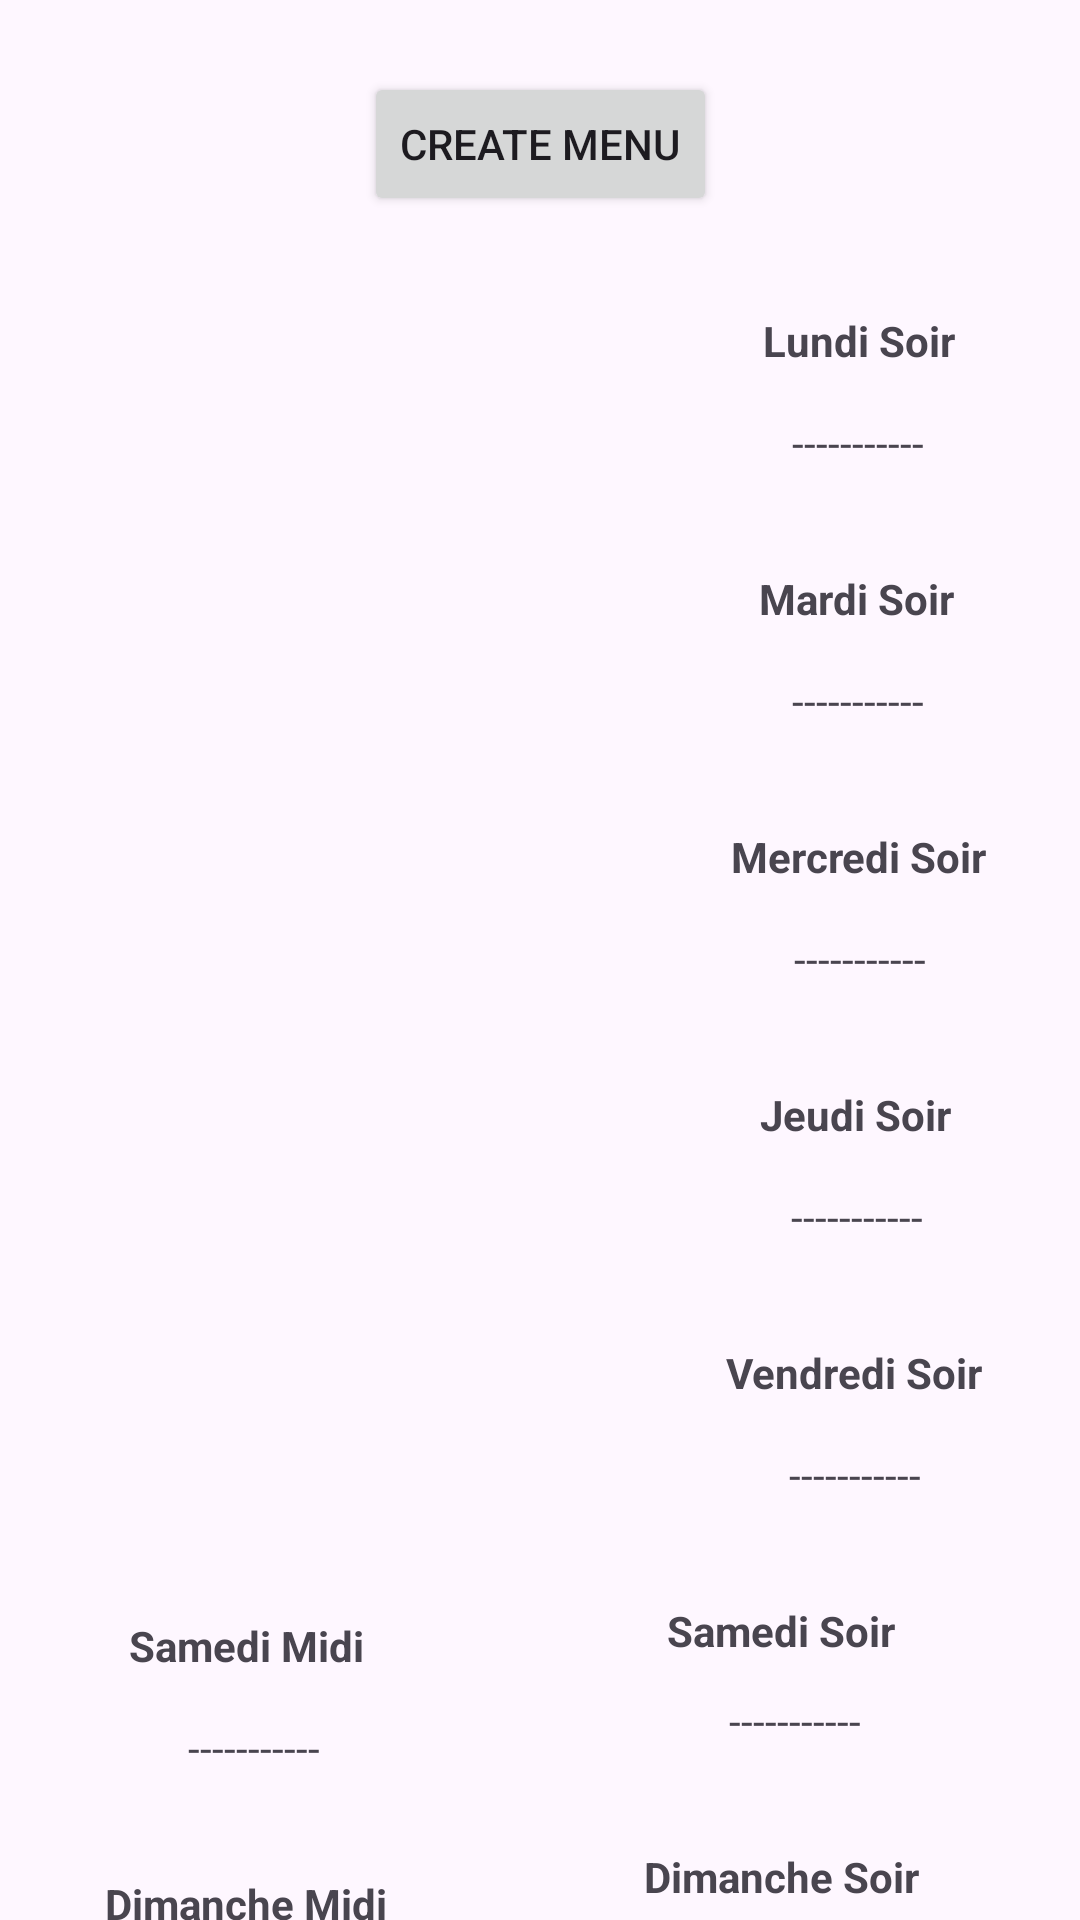

Here is an Android app screen rendered from its layout file. Give the layout XML and the strings, colors and styles it references.
<!-- AndroidManifest.xml: application theme Theme.NewExperience -->
<!-- res/layout/activity_settings.xml -->
<?xml version="1.0" encoding="utf-8"?>
<androidx.constraintlayout.widget.ConstraintLayout xmlns:android="http://schemas.android.com/apk/res/android"
    xmlns:app="http://schemas.android.com/apk/res-auto"
    xmlns:tools="http://schemas.android.com/tools"
    android:layout_width="match_parent"
    android:layout_height="match_parent"
    tools:context=".SettingsActivity">

    <TextView
        android:id="@+id/textView31"
        android:layout_width="150dp"
        android:layout_height="37dp"
        android:layout_marginTop="8dp"
        android:layout_marginEnd="24dp"
        android:text="-----------"
        android:textAlignment="center"
        app:layout_constraintEnd_toEndOf="parent"
        app:layout_constraintTop_toBottomOf="@+id/textView30" />

    <TextView
        android:id="@+id/textView30"
        android:layout_width="151dp"
        android:layout_height="26dp"
        android:layout_marginTop="15dp"
        android:layout_marginEnd="24dp"
        android:text="Dimanche Soir"
        android:textAlignment="center"
        android:textStyle="bold"
        app:layout_constraintEnd_toEndOf="parent"
        app:layout_constraintTop_toBottomOf="@+id/textView25" />

    <TextView
        android:id="@+id/textView28"
        android:layout_width="150dp"
        android:layout_height="37dp"
        android:layout_marginStart="24dp"
        android:layout_marginTop="8dp"
        android:layout_marginEnd="45dp"
        android:text="-----------"
        android:textAlignment="center"
        app:layout_constraintEnd_toStartOf="@+id/textView31"
        app:layout_constraintStart_toStartOf="parent"
        app:layout_constraintTop_toBottomOf="@+id/textView27" />

    <TextView
        android:id="@+id/textView27"
        android:layout_width="151dp"
        android:layout_height="26dp"
        android:layout_marginStart="24dp"
        android:layout_marginTop="15dp"
        android:layout_marginEnd="45dp"
        android:text="Dimanche Midi"
        android:textAlignment="center"
        android:textStyle="bold"
        app:layout_constraintEnd_toStartOf="@+id/textView30"
        app:layout_constraintStart_toStartOf="parent"
        app:layout_constraintTop_toBottomOf="@+id/textView22" />

    <TextView
        android:id="@+id/textView25"
        android:layout_width="150dp"
        android:layout_height="37dp"
        android:layout_marginTop="4dp"
        android:layout_marginEnd="20dp"
        android:text="-----------"
        android:textAlignment="center"
        app:layout_constraintEnd_toEndOf="parent"
        app:layout_constraintTop_toBottomOf="@+id/textView24" />

    <TextView
        android:id="@+id/textView24"
        android:layout_width="151dp"
        android:layout_height="26dp"
        android:layout_marginTop="15dp"
        android:layout_marginEnd="24dp"
        android:text="Samedi Soir"
        android:textAlignment="center"
        android:textStyle="bold"
        app:layout_constraintEnd_toEndOf="parent"
        app:layout_constraintTop_toBottomOf="@+id/textView19" />

    <TextView
        android:id="@+id/textView22"
        android:layout_width="150dp"
        android:layout_height="37dp"
        android:layout_marginStart="24dp"
        android:layout_marginTop="8dp"
        android:layout_marginEnd="45dp"
        android:text="-----------"
        android:textAlignment="center"
        app:layout_constraintEnd_toStartOf="@+id/textView25"
        app:layout_constraintStart_toStartOf="parent"
        app:layout_constraintTop_toBottomOf="@+id/textView21" />

    <TextView
        android:id="@+id/textView21"
        android:layout_width="151dp"
        android:layout_height="26dp"
        android:layout_marginStart="24dp"
        android:layout_marginTop="15dp"
        android:layout_marginEnd="45dp"
        android:text="Samedi Midi"
        android:textAlignment="center"
        android:textStyle="bold"
        app:layout_constraintEnd_toStartOf="@+id/textView24"
        app:layout_constraintStart_toStartOf="parent"
        app:layout_constraintTop_toBottomOf="@+id/imageView2" />

    <TextView
        android:id="@+id/textView19"
        android:layout_width="150dp"
        android:layout_height="37dp"
        android:layout_marginStart="14dp"
        android:layout_marginTop="8dp"
        android:text="-----------"
        android:textAlignment="center"
        app:layout_constraintEnd_toEndOf="parent"
        app:layout_constraintStart_toEndOf="@+id/imageView2"
        app:layout_constraintTop_toBottomOf="@+id/textView18" />

    <TextView
        android:id="@+id/textView18"
        android:layout_width="151dp"
        android:layout_height="26dp"
        android:layout_marginStart="13dp"
        android:layout_marginTop="15dp"
        android:text="Vendredi Soir"
        android:textAlignment="center"
        android:textStyle="bold"
        app:layout_constraintEnd_toEndOf="parent"
        app:layout_constraintStart_toEndOf="@+id/imageView2"
        app:layout_constraintTop_toBottomOf="@+id/textView16" />

    <TextView
        android:id="@+id/textView16"
        android:layout_width="150dp"
        android:layout_height="37dp"
        android:layout_marginStart="15dp"
        android:layout_marginTop="8dp"
        android:text="-----------"
        android:textAlignment="center"
        app:layout_constraintEnd_toEndOf="parent"
        app:layout_constraintStart_toEndOf="@+id/imageView2"
        app:layout_constraintTop_toBottomOf="@+id/textView15" />

    <TextView
        android:id="@+id/textView15"
        android:layout_width="151dp"
        android:layout_height="26dp"
        android:layout_marginStart="14dp"
        android:layout_marginTop="15dp"
        android:text="Jeudi Soir"
        android:textAlignment="center"
        android:textStyle="bold"
        app:layout_constraintEnd_toEndOf="parent"
        app:layout_constraintStart_toEndOf="@+id/imageView2"
        app:layout_constraintTop_toBottomOf="@+id/textView13" />

    <TextView
        android:id="@+id/textView13"
        android:layout_width="150dp"
        android:layout_height="37dp"
        android:layout_marginStart="17dp"
        android:layout_marginTop="8dp"
        android:text="-----------"
        android:textAlignment="center"
        app:layout_constraintEnd_toEndOf="parent"
        app:layout_constraintStart_toEndOf="@+id/imageView2"
        app:layout_constraintTop_toBottomOf="@+id/textView12" />

    <TextView
        android:id="@+id/textView12"
        android:layout_width="151dp"
        android:layout_height="26dp"
        android:layout_marginStart="16dp"
        android:layout_marginTop="15dp"
        android:text="Mercredi Soir"
        android:textAlignment="center"
        android:textStyle="bold"
        app:layout_constraintEnd_toEndOf="parent"
        app:layout_constraintStart_toEndOf="@+id/imageView2"
        app:layout_constraintTop_toBottomOf="@+id/textView10" />

    <TextView
        android:id="@+id/textView10"
        android:layout_width="150dp"
        android:layout_height="37dp"
        android:layout_marginStart="16dp"
        android:layout_marginTop="8dp"
        android:text="-----------"
        android:textAlignment="center"
        app:layout_constraintEnd_toEndOf="parent"
        app:layout_constraintStart_toEndOf="@+id/imageView2"
        app:layout_constraintTop_toBottomOf="@+id/textView9" />

    <TextView
        android:id="@+id/textView9"
        android:layout_width="151dp"
        android:layout_height="26dp"
        android:layout_marginStart="15dp"
        android:layout_marginTop="15dp"
        android:text="Mardi Soir"
        android:textAlignment="center"
        android:textStyle="bold"
        app:layout_constraintEnd_toEndOf="parent"
        app:layout_constraintStart_toEndOf="@+id/imageView2"
        app:layout_constraintTop_toBottomOf="@+id/textView5" />

    <TextView
        android:id="@+id/textView2"
        android:layout_width="151dp"
        android:layout_height="26dp"
        android:layout_marginStart="16dp"
        android:layout_marginTop="32dp"
        android:text="Lundi Soir"
        android:textAlignment="center"
        android:textStyle="bold"
        app:layout_constraintEnd_toEndOf="parent"
        app:layout_constraintStart_toEndOf="@+id/imageView2"
        app:layout_constraintTop_toBottomOf="@+id/button" />

    <Button
        android:id="@+id/button"
        android:layout_width="wrap_content"
        android:layout_height="wrap_content"
        android:layout_marginTop="24dp"
        android:onClick="createMenu"
        android:text="Create Menu"
        app:layout_constraintEnd_toEndOf="parent"
        app:layout_constraintStart_toStartOf="parent"
        app:layout_constraintTop_toTopOf="parent" />

    <TextView
        android:id="@+id/textView5"
        android:layout_width="150dp"
        android:layout_height="37dp"
        android:layout_marginStart="16dp"
        android:layout_marginTop="8dp"
        android:text="-----------"
        android:textAlignment="center"
        app:layout_constraintEnd_toEndOf="parent"
        app:layout_constraintStart_toEndOf="@+id/imageView2"
        app:layout_constraintTop_toBottomOf="@+id/textView2" />

    <ImageView
        android:id="@+id/imageView2"
        android:layout_width="180dp"
        android:layout_height="420dp"
        android:layout_marginStart="16dp"
        android:layout_marginTop="32dp"
        android:background="@drawable/butler"
        app:layout_constraintStart_toStartOf="parent"
        app:layout_constraintTop_toBottomOf="@+id/button" />

</androidx.constraintlayout.widget.ConstraintLayout>
<!-- resources referenced by this layout -->
<resources>
  <style name="Theme.NewExperience" parent="Base.Theme.NewExperience" />
  <style name="Base.Theme.NewExperience" parent="Theme.Material3.DayNight.NoActionBar">
          
          
      </style>
</resources>
